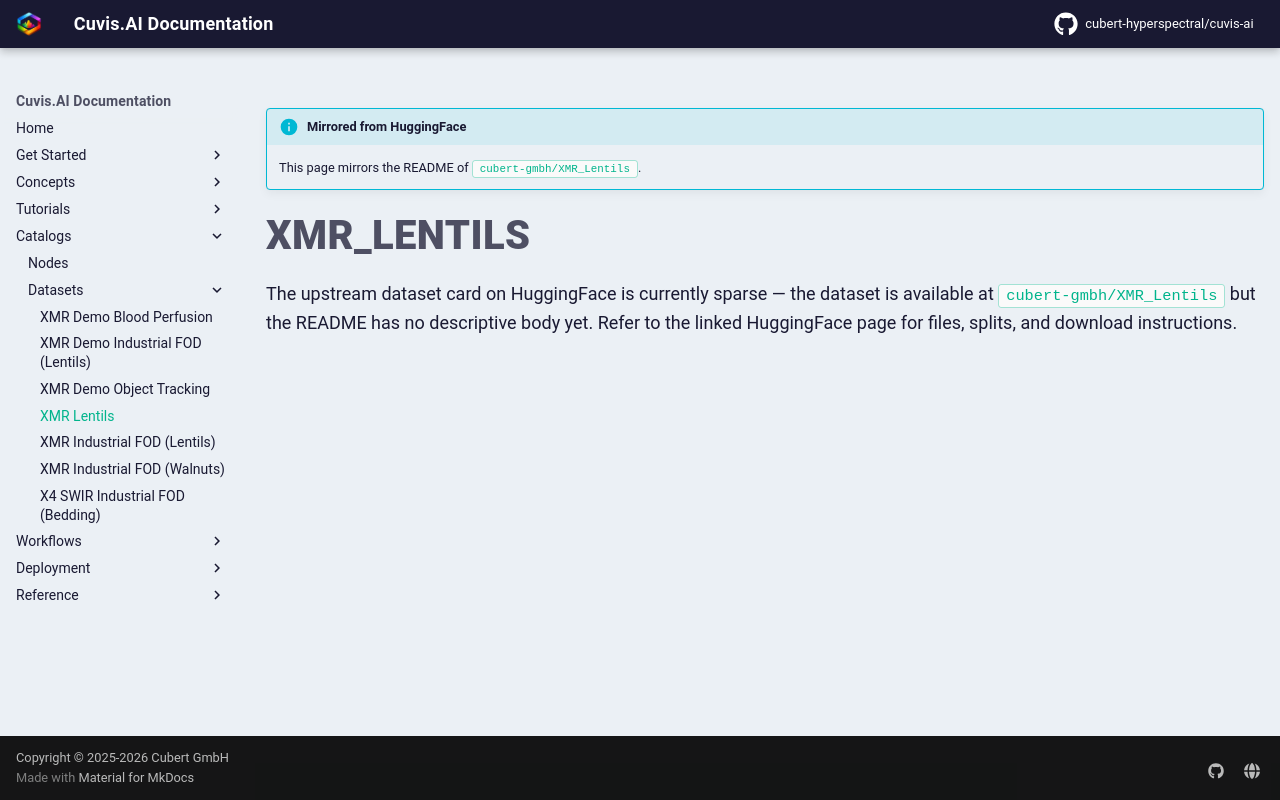

repository: cubert-hyperspectral/cuvis-ai · page: 0.20.2/catalogs/datasets/XMR_Lentils/index.html · generator: mkdocs

!!! info "Mirrored from HuggingFace"
    This page mirrors the README of [`cubert-gmbh/XMR_Lentils`](https://huggingface.co/datasets/cubert-gmbh/XMR_Lentils).

# XMR_Lentils

The upstream dataset card on HuggingFace is currently sparse — the dataset is available at [`cubert-gmbh/XMR_Lentils`](https://huggingface.co/datasets/cubert-gmbh/XMR_Lentils) but the README has no descriptive body yet. Refer to the linked HuggingFace page for files, splits, and download instructions.
